Photos from the image-classification dataset "classification" in the GitHub repository ingbeeedd/libtorch_vs2017_example. Its 3 classes are: dot particle, misprint, scratch.

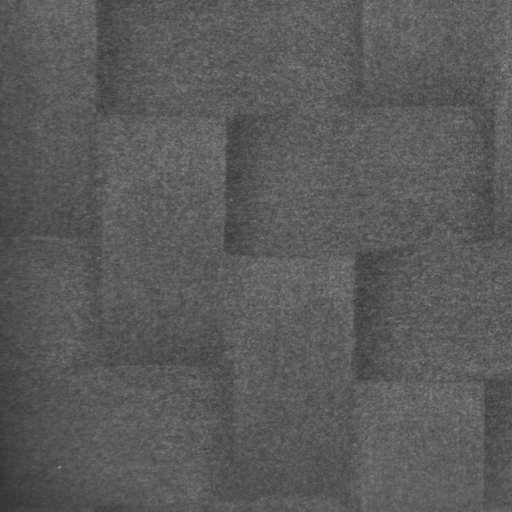
Label: dot particle

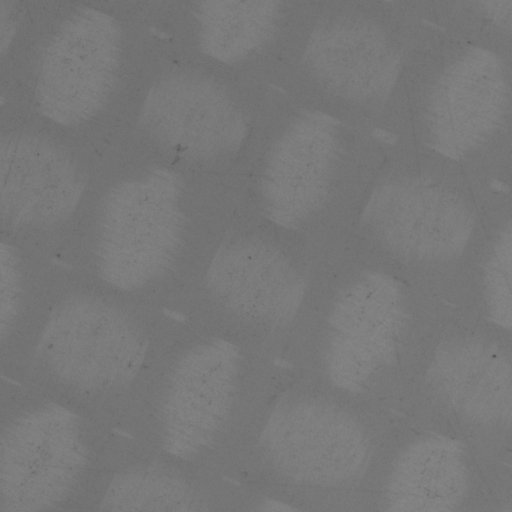
Label: scratch

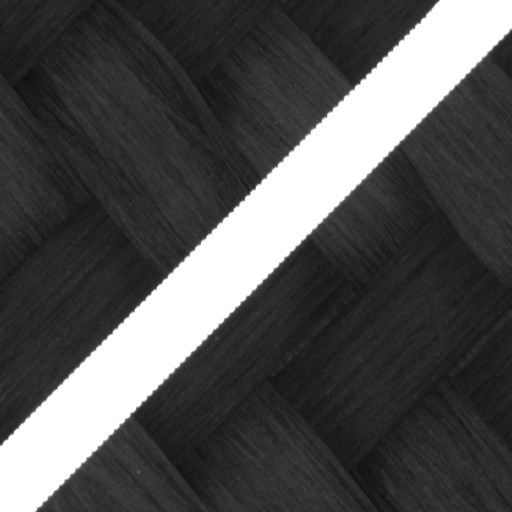
Label: misprint

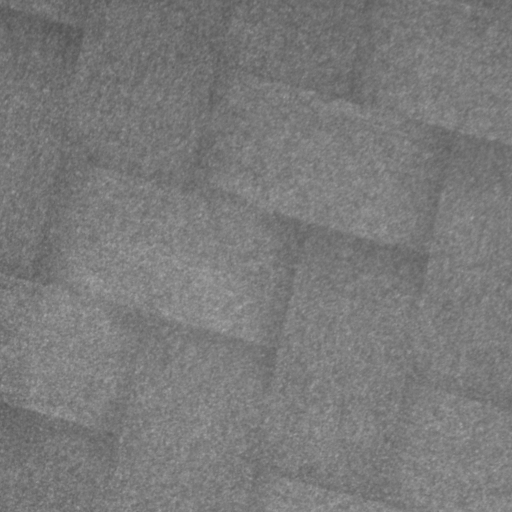
Label: dot particle

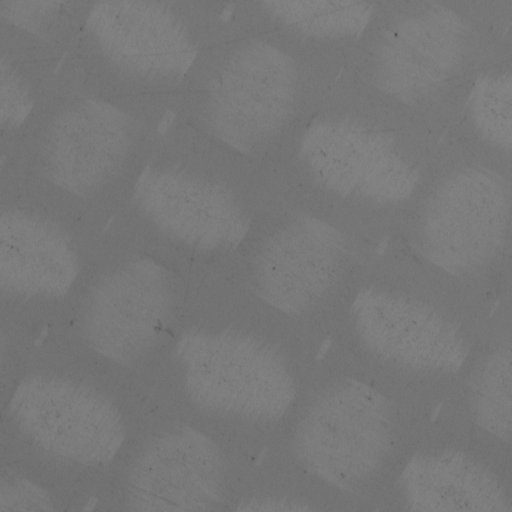
Label: scratch

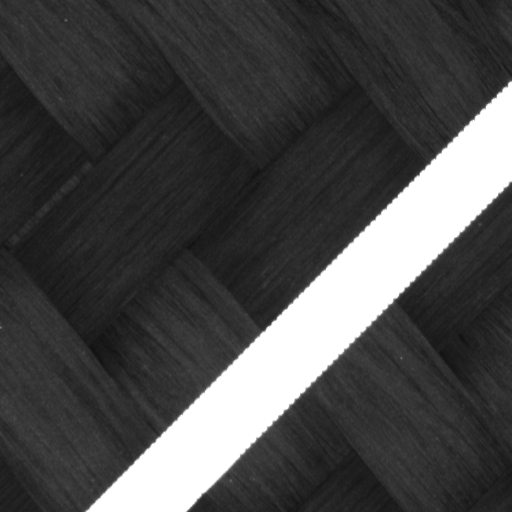
Label: misprint
